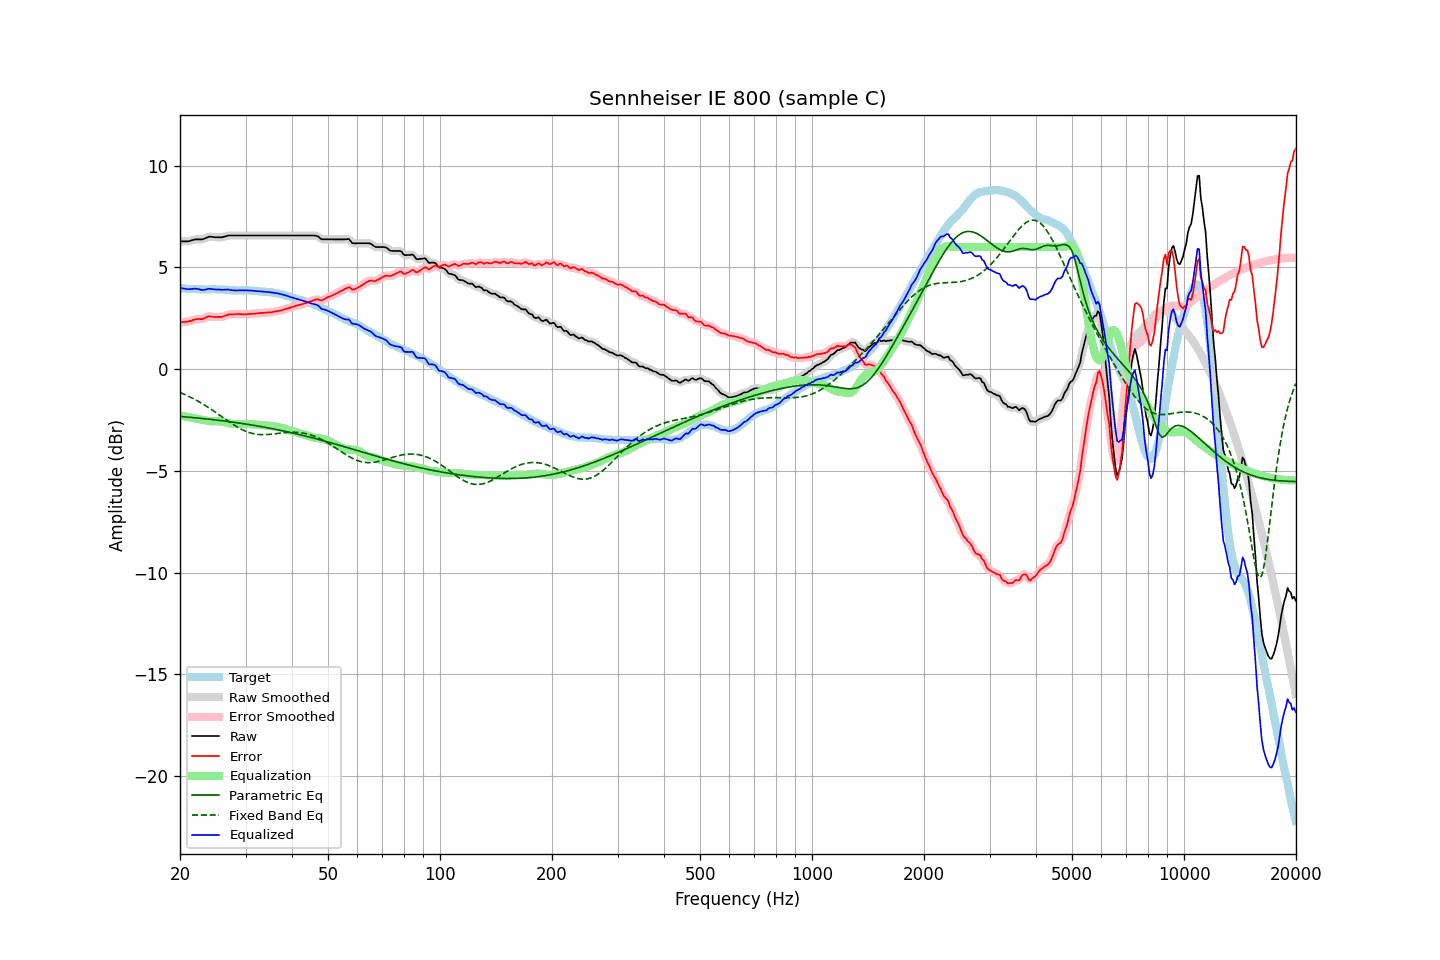

The data file committed next to this chart (first rows):
frequency, raw, error, smoothed, error_smoothed, equalization, parametric_eq, fixed_band_eq, equalized_raw, equalized_smoothed, target
20.00, 6.27, 2.30, 6.28, 2.30, -2.28, -2.33, -1.15, 3.99, 3.99, 3.98
20.20, 6.27, 2.31, 6.27, 2.30, -2.30, -2.34, -1.19, 3.98, 3.98, 3.97
20.40, 6.27, 2.31, 6.27, 2.31, -2.31, -2.34, -1.22, 3.96, 3.96, 3.97
20.61, 6.27, 2.32, 6.27, 2.32, -2.33, -2.35, -1.25, 3.95, 3.95, 3.96
20.81, 6.27, 2.33, 6.27, 2.33, -2.34, -2.36, -1.29, 3.93, 3.93, 3.95
21.02, 6.27, 2.34, 6.28, 2.34, -2.36, -2.36, -1.33, 3.92, 3.92, 3.94
21.23, 6.29, 2.36, 6.29, 2.36, -2.37, -2.37, -1.36, 3.92, 3.92, 3.94
21.44, 6.31, 2.37, 6.32, 2.38, -2.38, -2.38, -1.40, 3.93, 3.93, 3.94
21.66, 6.34, 2.41, 6.34, 2.41, -2.40, -2.39, -1.44, 3.94, 3.94, 3.93
21.87, 6.36, 2.43, 6.36, 2.43, -2.41, -2.39, -1.49, 3.95, 3.95, 3.93
22.09, 6.37, 2.45, 6.37, 2.45, -2.43, -2.40, -1.53, 3.95, 3.94, 3.92
22.31, 6.37, 2.45, 6.38, 2.46, -2.44, -2.41, -1.57, 3.93, 3.93, 3.92
22.54, 6.37, 2.46, 6.37, 2.45, -2.46, -2.42, -1.62, 3.92, 3.91, 3.91
22.76, 6.37, 2.45, 6.37, 2.45, -2.48, -2.42, -1.66, 3.90, 3.90, 3.92
22.99, 6.37, 2.45, 6.38, 2.47, -2.49, -2.43, -1.71, 3.88, 3.89, 3.92
23.22, 6.40, 2.49, 6.40, 2.49, -2.51, -2.44, -1.76, 3.89, 3.89, 3.91
23.45, 6.43, 2.53, 6.44, 2.53, -2.53, -2.45, -1.81, 3.91, 3.91, 3.91
23.69, 6.47, 2.57, 6.47, 2.57, -2.54, -2.46, -1.86, 3.93, 3.93, 3.91
23.92, 6.50, 2.60, 6.50, 2.58, -2.55, -2.46, -1.91, 3.95, 3.94, 3.91
24.16, 6.50, 2.59, 6.50, 2.59, -2.57, -2.47, -1.96, 3.94, 3.94, 3.92
24.40, 6.49, 2.57, 6.50, 2.57, -2.57, -2.48, -2.01, 3.92, 3.93, 3.93
24.65, 6.48, 2.56, 6.48, 2.56, -2.57, -2.49, -2.07, 3.91, 3.91, 3.92
24.89, 6.47, 2.55, 6.48, 2.56, -2.57, -2.50, -2.12, 3.91, 3.91, 3.92
25.14, 6.47, 2.56, 6.47, 2.56, -2.56, -2.51, -2.17, 3.91, 3.91, 3.91
25.39, 6.47, 2.56, 6.47, 2.56, -2.56, -2.52, -2.23, 3.91, 3.91, 3.91
25.65, 6.47, 2.56, 6.47, 2.56, -2.57, -2.53, -2.29, 3.91, 3.90, 3.91
25.91, 6.47, 2.56, 6.48, 2.57, -2.58, -2.54, -2.34, 3.89, 3.90, 3.91
26.16, 6.49, 2.59, 6.49, 2.59, -2.60, -2.55, -2.40, 3.89, 3.89, 3.91
26.43, 6.51, 2.62, 6.51, 2.61, -2.62, -2.56, -2.45, 3.89, 3.90, 3.90
26.69, 6.53, 2.64, 6.54, 2.65, -2.64, -2.57, -2.51, 3.90, 3.90, 3.90
26.96, 6.56, 2.68, 6.55, 2.67, -2.66, -2.58, -2.56, 3.91, 3.90, 3.88
27.23, 6.56, 2.69, 6.56, 2.69, -2.67, -2.59, -2.62, 3.89, 3.89, 3.87
27.50, 6.56, 2.69, 6.57, 2.69, -2.69, -2.60, -2.67, 3.88, 3.88, 3.87
27.77, 6.56, 2.69, 6.56, 2.69, -2.70, -2.61, -2.72, 3.87, 3.87, 3.87
28.05, 6.56, 2.69, 6.56, 2.70, -2.70, -2.62, -2.77, 3.86, 3.86, 3.87
28.33, 6.56, 2.70, 6.56, 2.70, -2.70, -2.63, -2.82, 3.86, 3.86, 3.87
28.62, 6.56, 2.71, 6.56, 2.70, -2.70, -2.64, -2.86, 3.86, 3.86, 3.86
28.90, 6.56, 2.70, 6.56, 2.70, -2.70, -2.66, -2.91, 3.87, 3.87, 3.86
29.19, 6.56, 2.70, 6.56, 2.70, -2.70, -2.67, -2.95, 3.87, 3.87, 3.86
29.48, 6.56, 2.69, 6.56, 2.69, -2.70, -2.68, -2.99, 3.87, 3.87, 3.87
29.78, 6.56, 2.69, 6.56, 2.69, -2.70, -2.69, -3.03, 3.87, 3.87, 3.87
30.08, 6.56, 2.69, 6.56, 2.69, -2.70, -2.70, -3.06, 3.87, 3.87, 3.88
30.38, 6.56, 2.70, 6.56, 2.70, -2.70, -2.72, -3.09, 3.87, 3.87, 3.87
30.68, 6.56, 2.70, 6.56, 2.70, -2.70, -2.73, -3.12, 3.86, 3.86, 3.86
30.99, 6.56, 2.71, 6.56, 2.71, -2.71, -2.74, -3.14, 3.86, 3.86, 3.85
31.30, 6.56, 2.71, 6.56, 2.71, -2.71, -2.75, -3.16, 3.85, 3.85, 3.85
31.61, 6.56, 2.72, 6.56, 2.72, -2.72, -2.77, -3.18, 3.84, 3.84, 3.85
31.93, 6.56, 2.73, 6.56, 2.73, -2.73, -2.78, -3.20, 3.84, 3.84, 3.84
32.24, 6.56, 2.73, 6.56, 2.73, -2.74, -2.79, -3.21, 3.83, 3.83, 3.83
32.57, 6.56, 2.74, 6.56, 2.74, -2.74, -2.81, -3.22, 3.82, 3.82, 3.82
32.89, 6.56, 2.76, 6.56, 2.75, -2.75, -2.82, -3.22, 3.81, 3.81, 3.81
33.22, 6.56, 2.76, 6.56, 2.76, -2.76, -2.84, -3.22, 3.81, 3.81, 3.80
33.55, 6.56, 2.76, 6.56, 2.76, -2.76, -2.85, -3.23, 3.80, 3.80, 3.80
33.89, 6.56, 2.76, 6.56, 2.77, -2.77, -2.86, -3.22, 3.80, 3.80, 3.80
34.23, 6.56, 2.78, 6.56, 2.78, -2.78, -2.88, -3.22, 3.79, 3.79, 3.79
34.57, 6.56, 2.78, 6.56, 2.78, -2.78, -2.89, -3.21, 3.78, 3.78, 3.78
34.92, 6.56, 2.79, 6.56, 2.79, -2.79, -2.91, -3.21, 3.77, 3.77, 3.77
35.27, 6.56, 2.79, 6.56, 2.80, -2.80, -2.92, -3.20, 3.76, 3.76, 3.78
35.62, 6.56, 2.81, 6.56, 2.81, -2.81, -2.94, -3.19, 3.75, 3.75, 3.75
35.97, 6.56, 2.82, 6.56, 2.82, -2.82, -2.96, -3.18, 3.74, 3.74, 3.74
... 635 more rows
